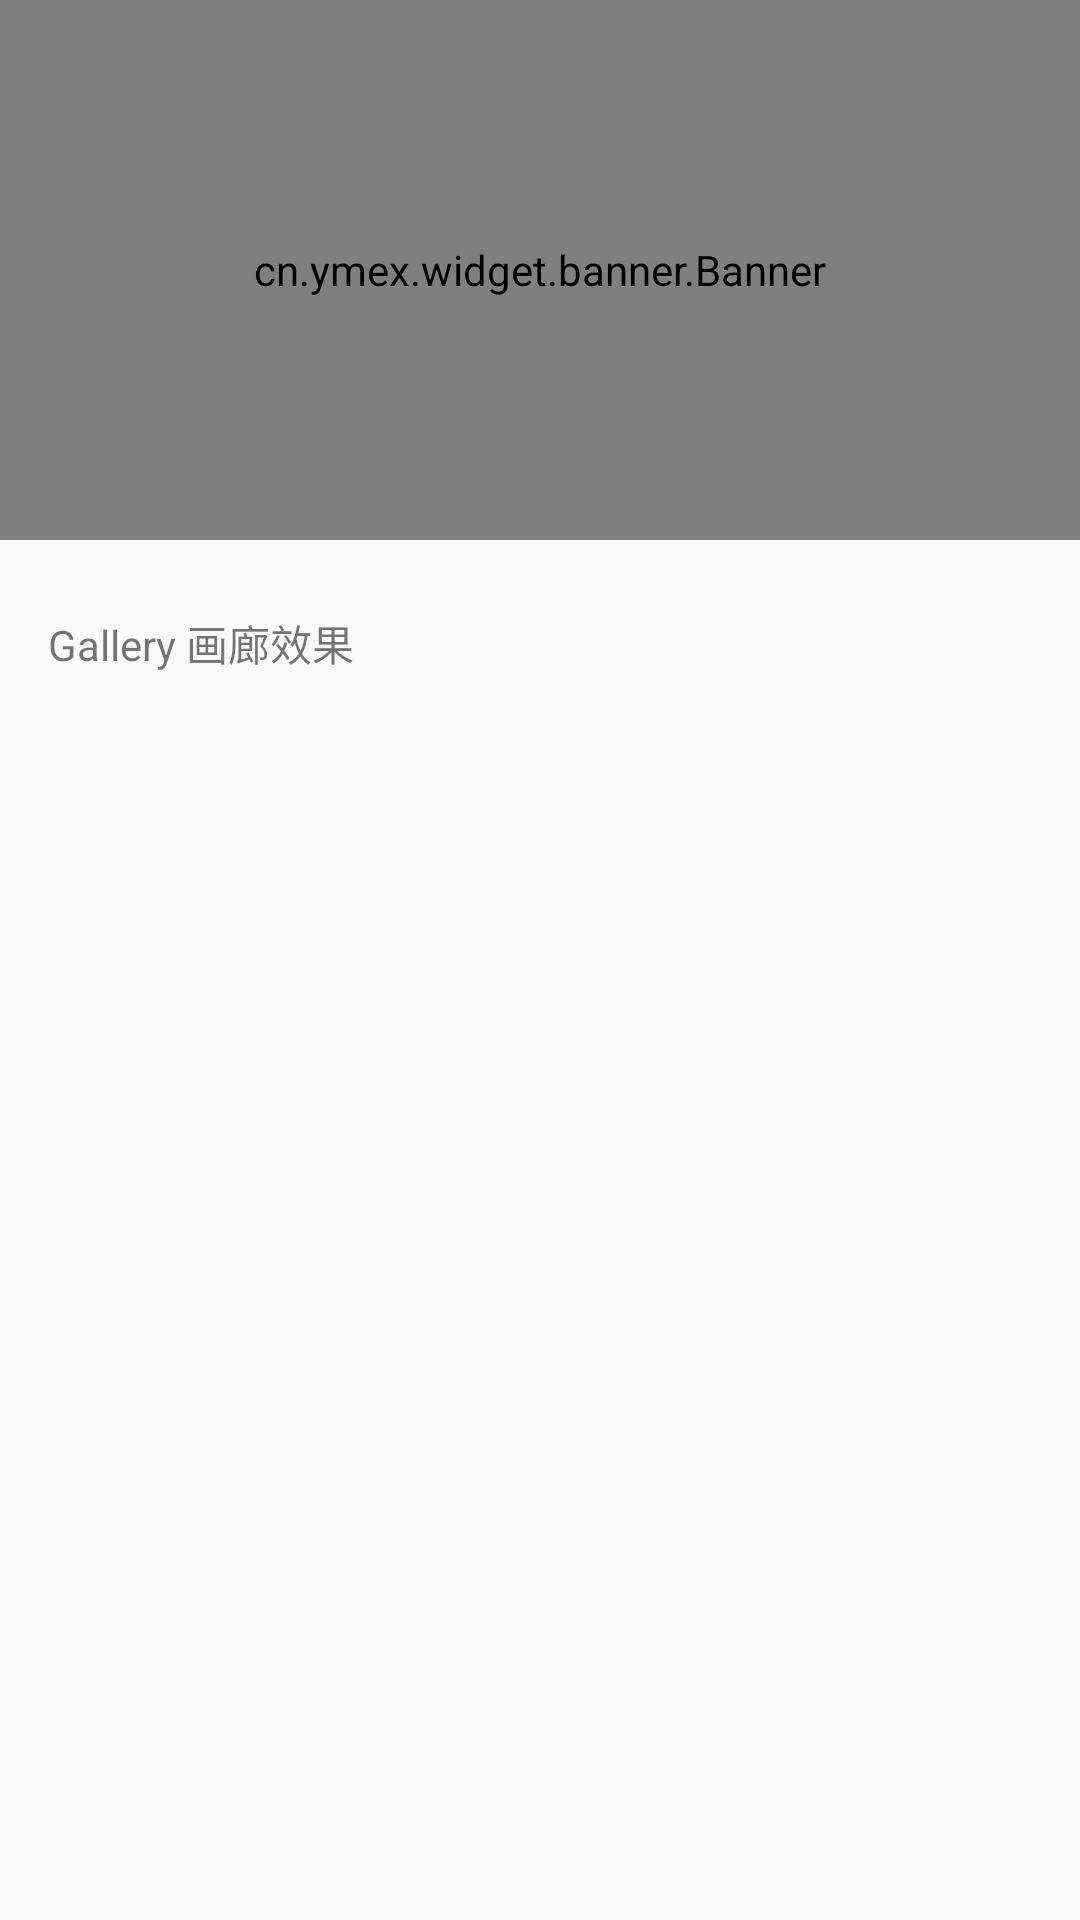

Reconstruct the res/layout file that produces this screen, plus the resources it refers to.
<!-- AndroidManifest.xml: application theme AppTheme -->
<!-- res/layout/activity_gallery.xml -->
<?xml version="1.0" encoding="utf-8"?>
<LinearLayout xmlns:android="http://schemas.android.com/apk/res/android"
    xmlns:app="http://schemas.android.com/apk/res-auto"
    xmlns:tools="http://schemas.android.com/tools"
    android:layout_width="match_parent"
    android:layout_height="match_parent"
    android:orientation="vertical"
    tools:context="com.example.banner.GalleryActivity">

    <cn.example.widget.banner.Banner
        android:id="@+id/banner"
        android:layout_width="match_parent"
        android:layout_height="180dip"
        android:background="#eeeeee"
        app:banner_auto_play="true"
        app:banner_interval="3000" />

    <TextView
        android:layout_width="match_parent"
        android:layout_height="wrap_content"
        android:layout_marginTop="8dip"
        android:padding="16dip"
        android:text="Gallery 画廊效果" />
</LinearLayout>
<!-- resources referenced by this layout -->
<resources>
  <style name="AppTheme" parent="Theme.AppCompat.Light.NoActionBar">
          
          <item name="colorPrimary">@color/colorPrimary</item>
          <item name="colorPrimaryDark">@color/colorPrimaryDark</item>
          <item name="colorAccent">@color/colorAccent</item>
      </style>
  <!-- not gathered from this repository: default colours our renderer supplied (Android Studio template values) -->
  <color name="colorPrimary">#FF6200EE</color>
  <color name="colorPrimaryDark">#FF3700B3</color>
  <color name="colorAccent">#FF03DAC5</color>
</resources>
